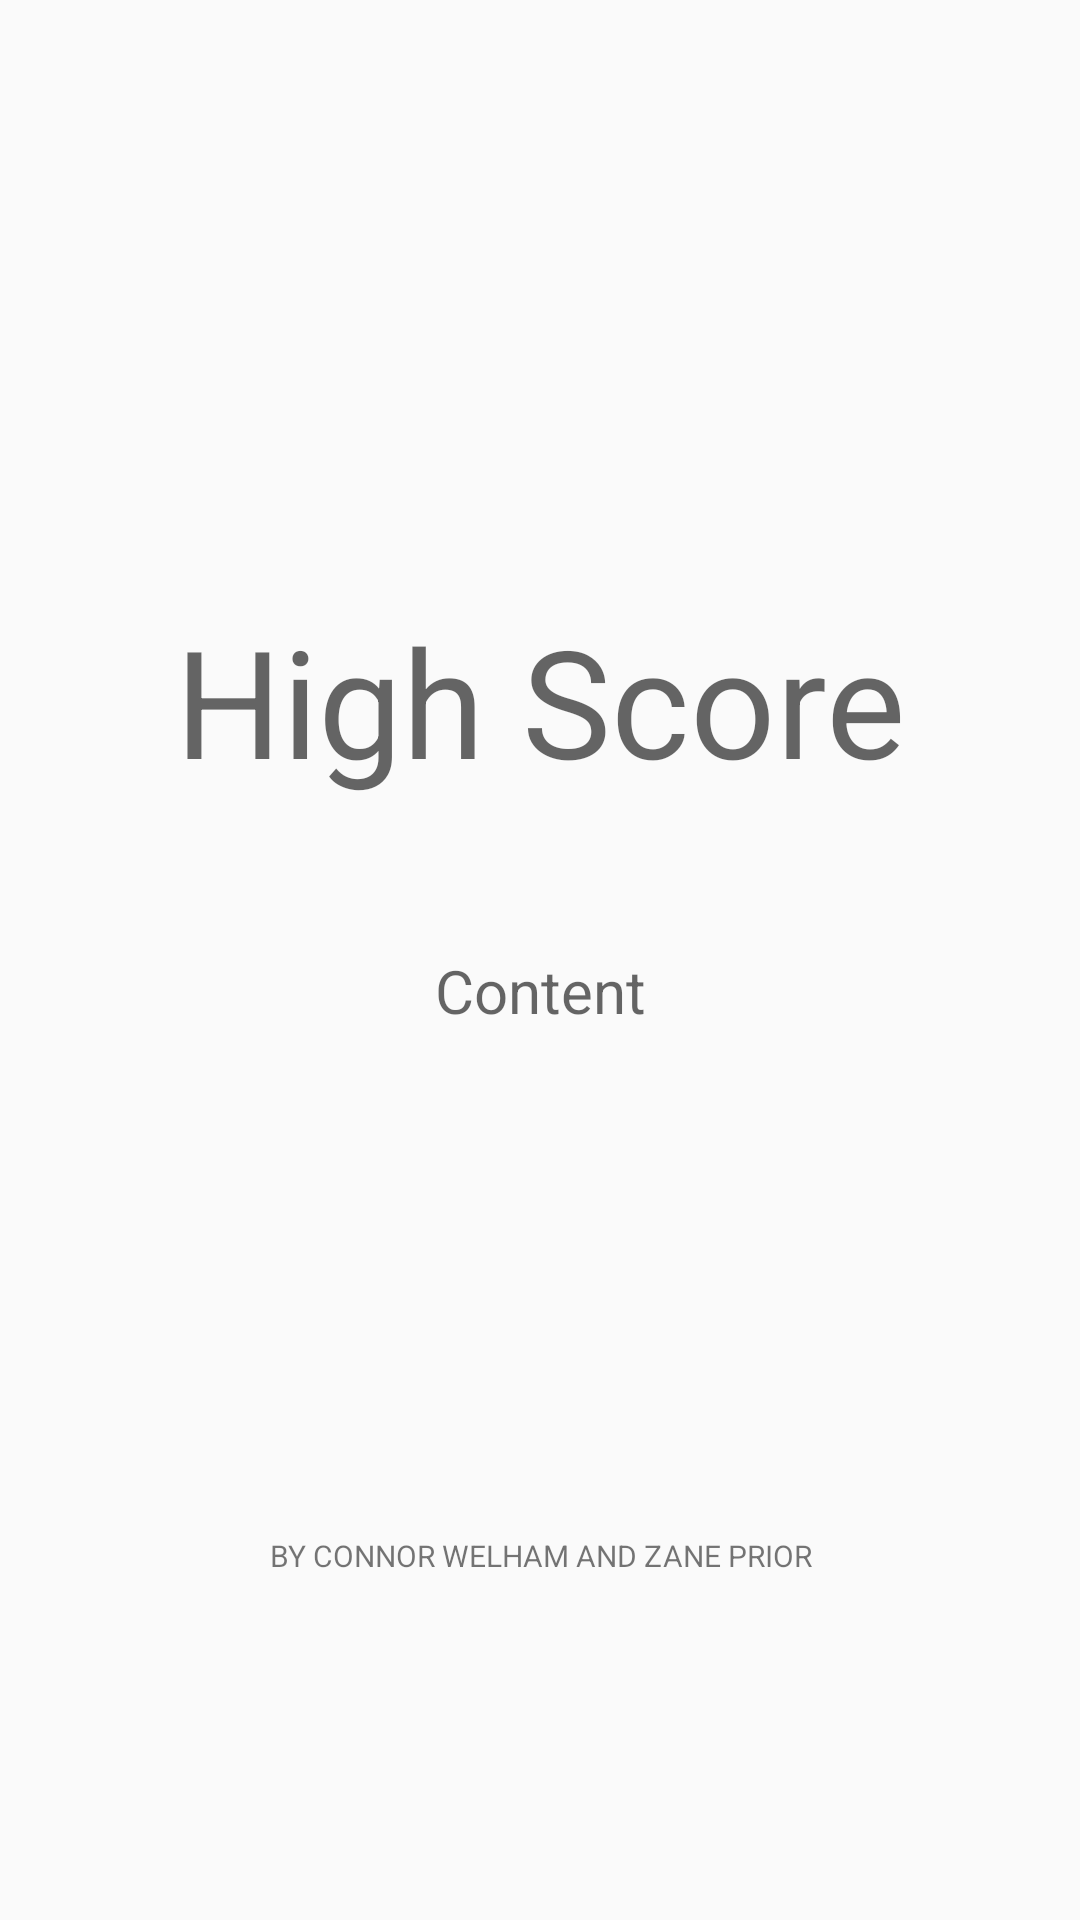

Produce the Android XML layout that renders to this screen, including the resource entries it uses.
<!-- AndroidManifest.xml: application theme AppTheme -->
<!-- res/layout/activity_high_score_screen.xml -->
<?xml version="1.0" encoding="utf-8"?>
<LinearLayout xmlns:android="http://schemas.android.com/apk/res/android"
    android:layout_width="match_parent"
    android:layout_height="match_parent"
    android:orientation="vertical">

    <TextView
        android:layout_width="match_parent"
        android:layout_height="wrap_content"
        android:layout_marginTop="200dp"
        android:textAppearance="@style/TextAppearance.AppCompat.Medium"
        android:justificationMode="inter_word"
        android:textSize="50dp"
        android:gravity="center"
        android:text="@string/highscore_title"/>


    <TextView
        android:id="@+id/detail_activity_textview_content"
        android:layout_width="match_parent"
        android:layout_height="wrap_content"
        android:layout_marginTop="50dp"
        android:textSize="20dp"
        android:gravity="center"
        android:textAppearance="@style/TextAppearance.AppCompat.Medium"
        android:justificationMode="inter_word"
        android:layout_marginLeft="50dp"
        android:layout_marginRight="50dp"
        android:text="@string/highscore_content"/>
    <TextView
        android:layout_width="match_parent"
        android:layout_height="50dp"
        android:gravity="center"
        android:layout_marginTop="150dp"
        android:textSize="10dp"
        android:text="BY CONNOR WELHAM AND ZANE PRIOR"
        />


</LinearLayout>
<!-- resources referenced by this layout -->
<resources>
  <string name="highscore_content">Content</string>
  <string name="highscore_title">High Score</string>
  <style name="AppTheme" parent="Theme.AppCompat.Light.DarkActionBar">
          
          <item name="colorPrimary">@color/grey1</item>
          <item name="colorPrimaryDark">@color/grey3</item>
          <item name="colorAccent">@color/colorAccent</item>
      </style>
  <color name="colorAccent">#03DAC5</color>
</resources>
